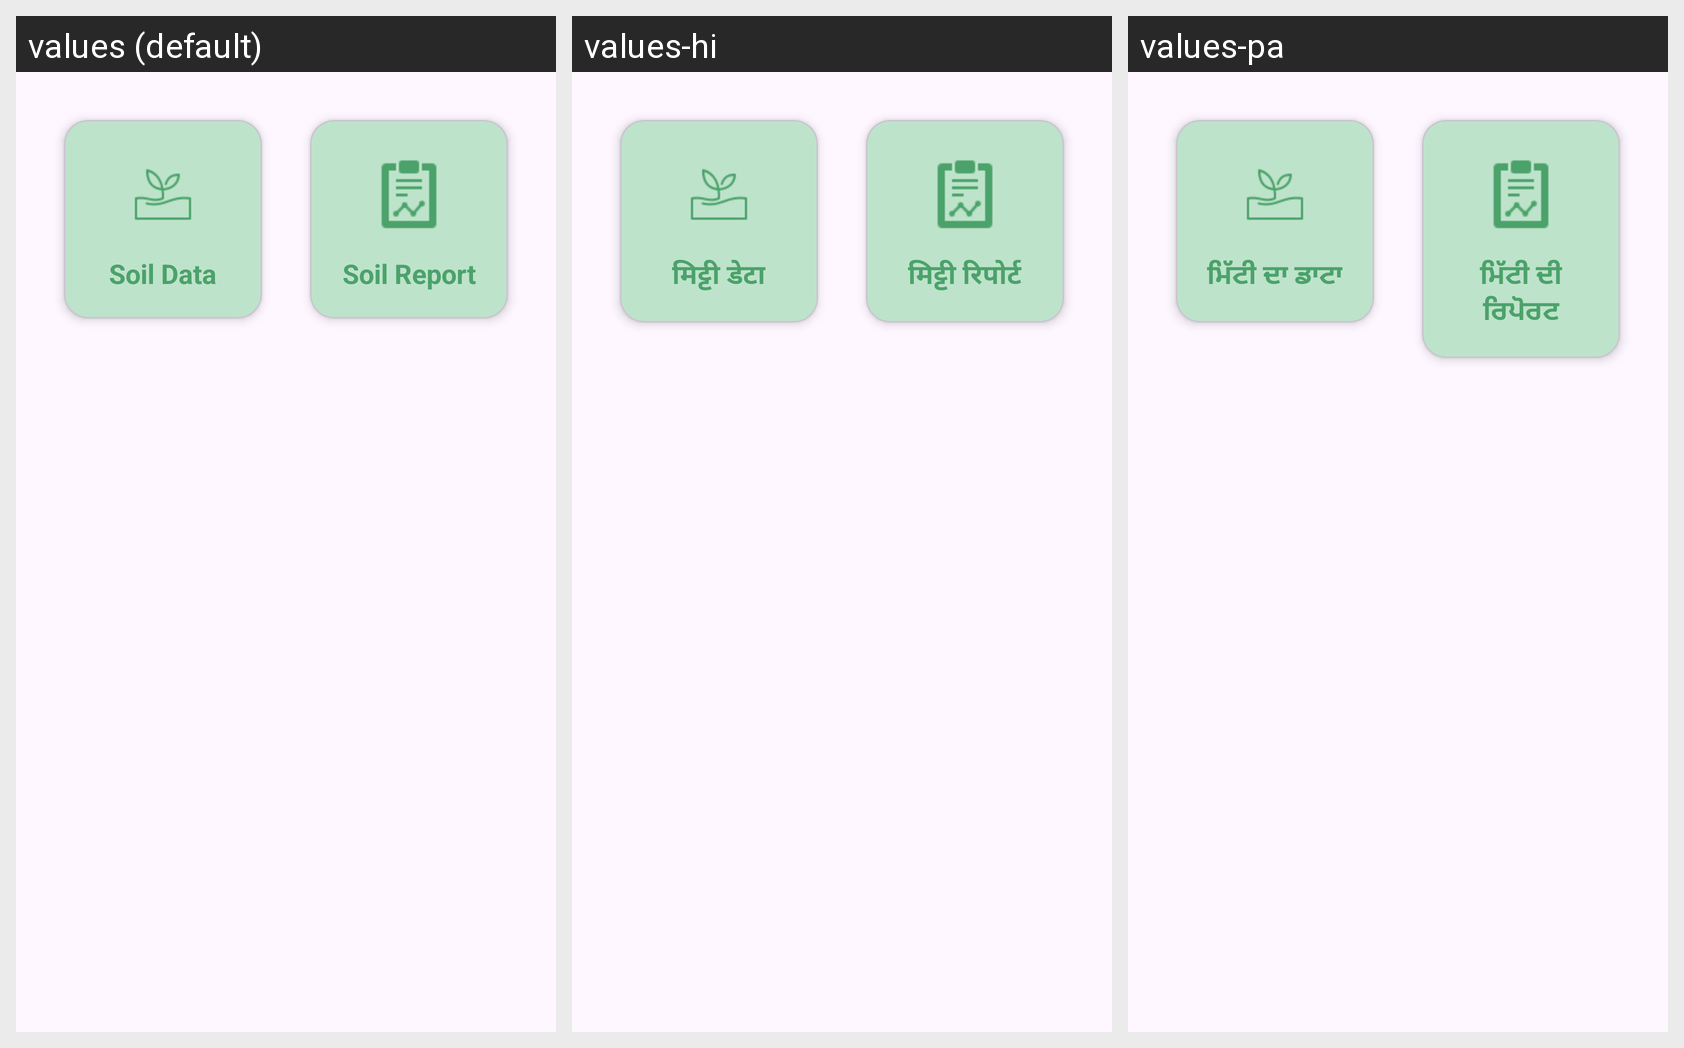

For this localized Android screen grid, give each drawn string resource with its value in every locale shown.
Android screen res/layout/fragment_soil_test.xml rendered under 3 locales, left to right: values (default), values-hi, values-pa. Device: Nexus 5 (rendered at 1080×1920; each locale shown at half size, 540×960, under a caption strip naming it); theme Theme.CropTrack.
Strings drawn on this screen, with the default value and each locale's value (text and hints the layout hard-codes, and strings that could not be matched under every locale, appear in the picture but are not listed):

soilData
  values: Soil Data
  values-hi: मिट्टी डेटा
  values-pa: ਮਿੱਟੀ ਦਾ ਡਾਟਾ

soilReport
  values: Soil Report
  values-hi: मिट्टी रिपोर्ट
  values-pa: ਮਿੱਟੀ ਦੀ ਰਿਪੋਰਟ
